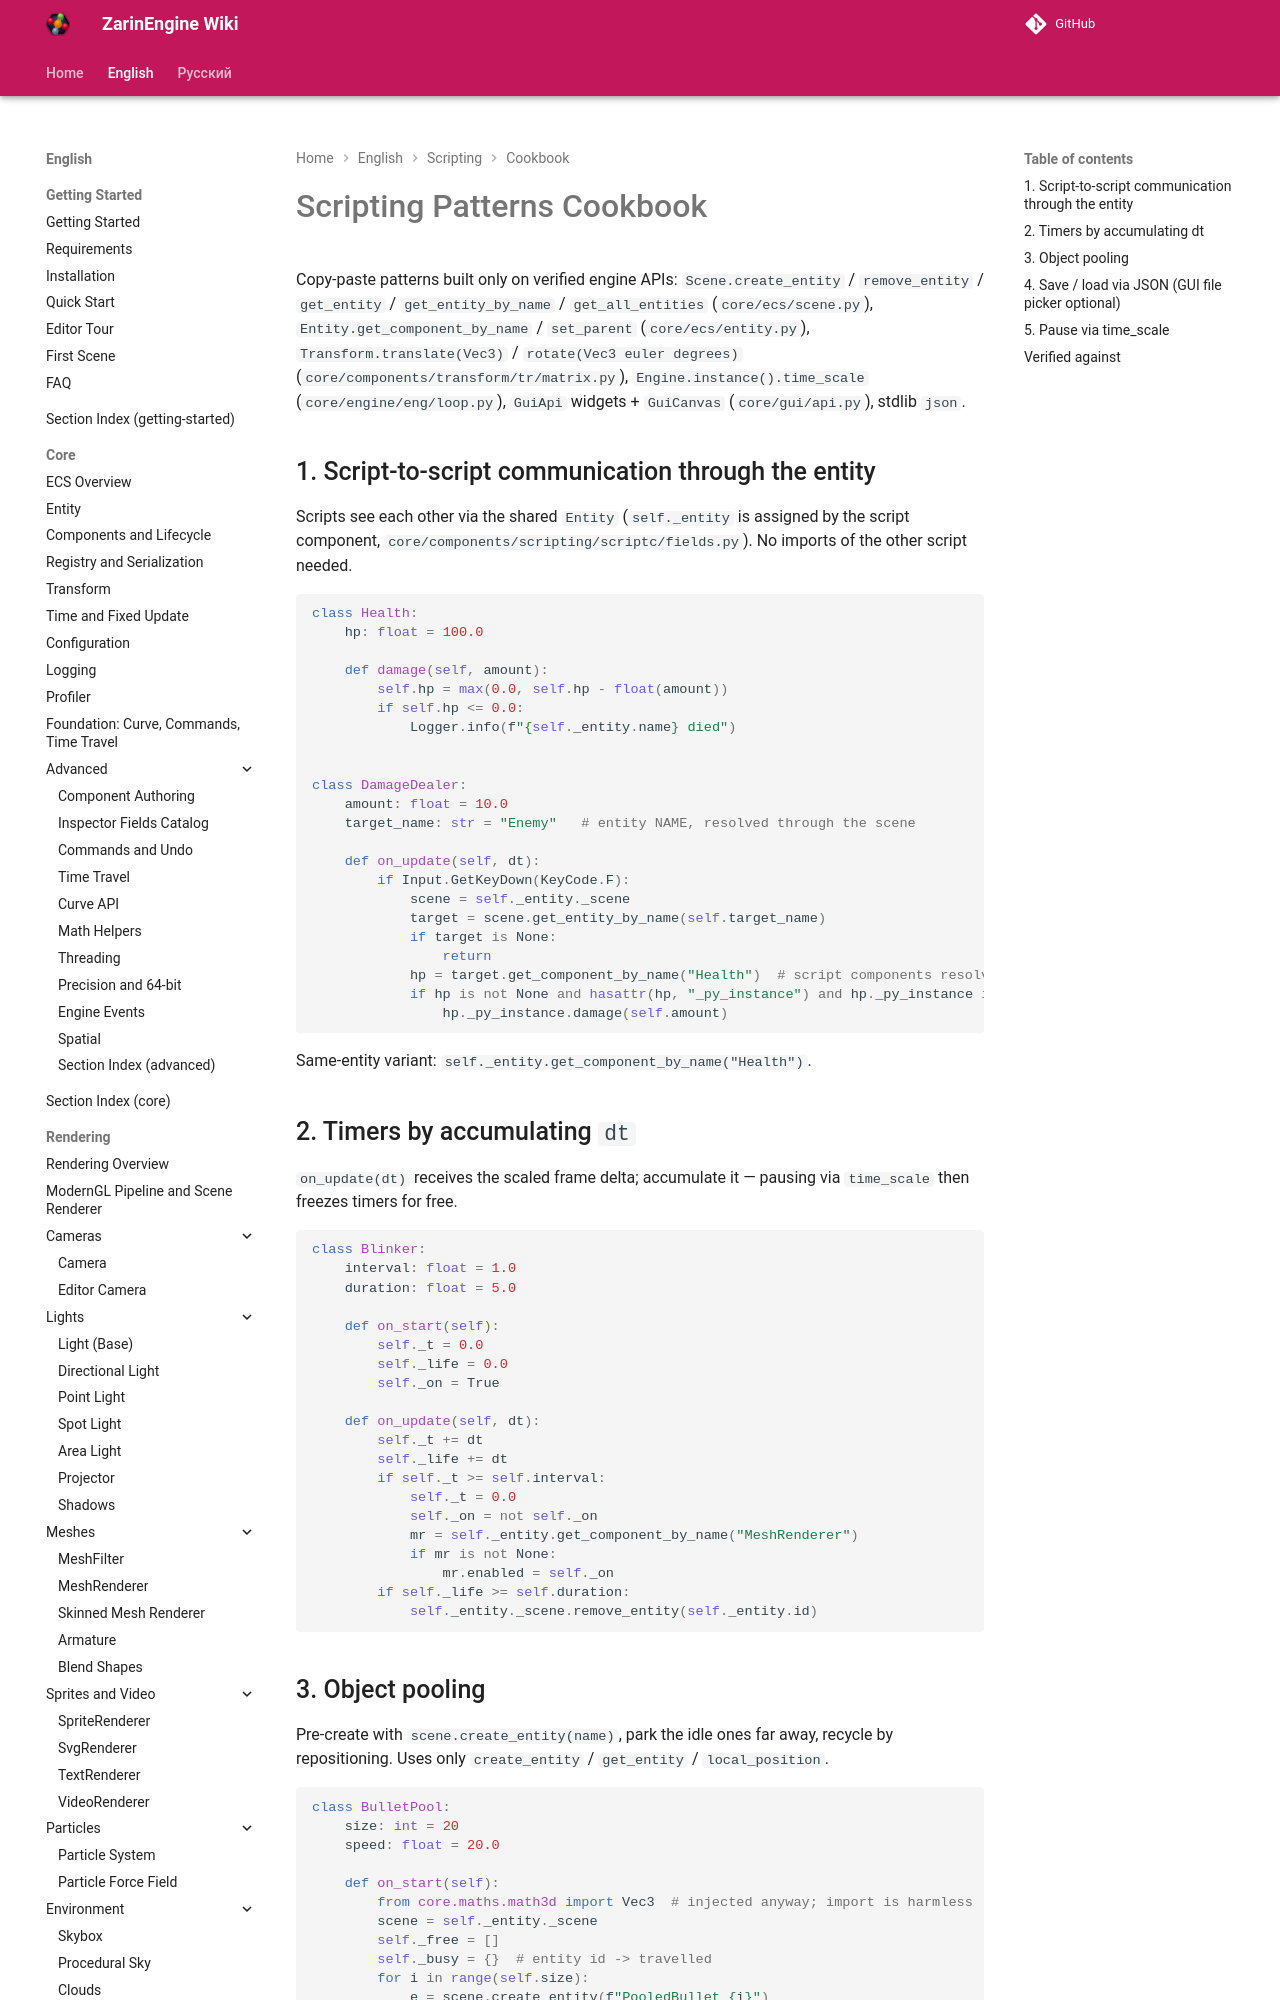

repository: EgorKonstrukt/ZarinEngineWiki · page: en/scripting/cookbook/patterns/index.html · generator: mkdocs

# Scripting Patterns Cookbook

Copy-paste patterns built only on verified engine APIs: `Scene.create_entity` / `remove_entity` / `get_entity` / `get_entity_by_name` / `get_all_entities` (`core/ecs/scene.py`), `Entity.get_component_by_name` / `set_parent` (`core/ecs/entity.py`), `Transform.translate(Vec3)` / `rotate(Vec3 euler degrees)` (`core/components/transform/tr/matrix.py`), `Engine.instance().time_scale` (`core/engine/eng/loop.py`), `GuiApi` widgets + `GuiCanvas` (`core/gui/api.py`), stdlib `json`.
